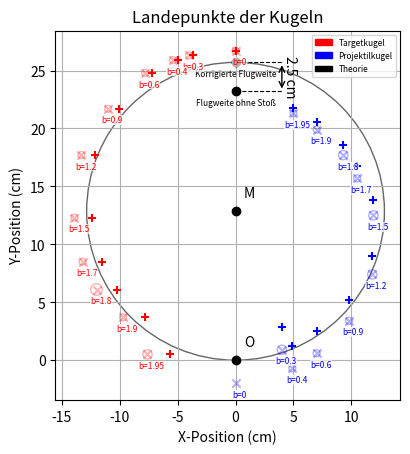

Here is the Python script that generated this plot: (Note: this script raises an exception after producing the figure.)
import matplotlib.pyplot as plt
from matplotlib.patches import Circle, Patch
from math import sqrt

mode = "korrigiert"  # "korrigiert" oder "unkorrigiert"


x_p = [0, 4, 4.9, 7, 9.8, 11.8, 11.9, 10.5, 9.3, 7, 5]
y_p = [-2, 0.9, -0.7, 0.6, 3.4, 7.4, 12.5, 15.7, 17.7, 19.9, 21.3]
unsicherheit1 = [0, 0.4, 0.3, 0.3, 0.3, 0.4, 0.4, 0.3, 0.4, 0.3, 0.3]

x_t = [0, -4, -5.4, -7.8, -11.0, -13.3, -13.9, -13.2, -12, -9.7, -7.6]
y_t = [26.7, 26.3, 25.9, 24.8, 21.7, 17.7, 12.3, 8.5, 6.1, 3.7, 0.5]
unsicherheit2 = [0.3, 0.3, 0.3, 0.3, 0.3, 0.3, 0.3, 0.3, 0.5, 0.3, 0.4]

b = [0, 0.3, 0.4, 0.6, 0.9, 1.2, 1.5, 1.7, 1.8, 1.9, 1.95]
a = []
for i in b:
    a.append(sqrt(2*2 - i*i))

y_p_corr = [y_p[i] + a[i] for i in range(len(y_p))]
x_t_corr = [x_t[i] + b[i] for i in range(len(x_t))]

fig, ax = plt.subplots()

if mode == "korrigiert":
    ax.scatter(x_p, y_p_corr, marker='+', color='blue', zorder=3)
    ax.scatter(x_t_corr, y_t, marker='+', color='red', zorder=3)
    filename = "LandepunkteStossUndKorrektur.png"
    alphaOrig = 0.3
else:
    alphaOrig = 1
    filename = "LandepunkteStoss.png"

ax.scatter(0, 0, marker='o', color='black', zorder=4, label='Ursprung',)
ax.annotate('O', (0, 0), textcoords="offset points", xytext=(10,10), ha='center')
ax.scatter(0, 25.7/2, marker='o', color='black', zorder=4, label='M')
ax.annotate('M', (0, 25.7/2), textcoords="offset points", xytext=(10,10), ha='center')
ax.scatter(0, 23.2, marker='o', color='black', zorder=4, label='Flugweite ohne Stoß')
ax.annotate('Flugweite ohne Stoß', (0, 23.2), textcoords="offset points", xytext=(0,-10), ha='center', fontsize=6)
ax.scatter(0, 25.7, marker='o', color='black', zorder=4, label='Korrigierte Flugweite')
ax.annotate('Korrigierte Flugweite', (0, 25.7), textcoords="offset points", xytext=(0,-10), ha='center', fontsize=6)
kreis_m = Circle((0, 25.7/2), 25.7/2,
                 edgecolor='black',
                 facecolor='none',
                 alpha=0.6,
                 linewidth=1)
ax.add_patch(kreis_m)

ax.scatter(x_p, y_p, marker='x', color='blue', zorder=3, alpha=alphaOrig)
ax.scatter(x_t, y_t, marker='x', color='red', zorder=3, alpha=alphaOrig)



# Unsicherheitskreise für Datensatz 1
for xi, yi, r, bi in zip(x_p, y_p, unsicherheit1, b):
    if r > 0:  # keine Kreise bei Radius 0
        kreis = Circle((xi, yi), r,
                       edgecolor='blue',
                       facecolor='none',
                       alpha=alphaOrig,
                       linewidth=1)
        ax.add_patch(kreis)
    ax.annotate(f"b={bi}",
                (xi, yi),
                backgroundcolor='white',
                bbox=dict(
                    facecolor='white',
                    alpha=0.7,
                    edgecolor='none',
                    boxstyle='square,pad=0.05',
                ),
                zorder=5,
                textcoords="offset points",
                xytext=(3, -10),
                fontsize=6,
                color='blue',
                ha = 'center')

# Unsicherheitskreise für Datensatz 2
for xi, yi, r, bi in zip(x_t, y_t, unsicherheit2, b):
    kreis = Circle((xi, yi), r,
                   edgecolor='red',
                   facecolor='none',
                   alpha=alphaOrig,
                   linewidth=1)
    ax.add_patch(kreis)
    ax.annotate(f"b={bi}",
                (xi, yi),
                backgroundcolor='white',
                bbox=dict(
                    facecolor='white',
                    alpha=0.7,
                    edgecolor='none',
                    boxstyle='square,pad=0.05',
                ),
                zorder=5,
                textcoords="offset points",
                xytext=(3, -10),
                fontsize=6,
                color='red',
                ha = 'center')


# Bemaßung zwischen ohne Stoß und korrigiert
y1 = 23.2
y2 = 25.7
x_dim = 4  # etwas links neben der y-Achse

ax.annotate(
    "",
    xy=(x_dim, y1),
    xytext=(x_dim, y2),
    arrowprops=dict(arrowstyle="<->")
)

ax.plot([0, x_dim], [y1, y1], color='black', linewidth=0.8, linestyle='dashed')
ax.plot([0, x_dim], [y2, y2], color='black', linewidth=0.8, linestyle='dashed')

# Maßtext
ax.text(
    x_dim + 1.3,
    (y1 + y2) / 2,
    f"{y2 - y1:.1f} cm",
    rotation=-90,
    va="center",
    ha="right"
)

# Unsicherheitskreise für Datensatz 1 + b-Wert beschriften

# Achsenbeschriftung
ax.set_xlabel("X-Position (cm)")
ax.set_ylabel("Y-Position (cm)")
ax.set_title("Landepunkte der Kugeln")

# Gleich skalierte Achsen (wichtig für echte Kreise!)
ax.set_aspect('equal', 'box')

# Gitter
ax.grid(True)

red_patch = Patch(color='red', label='Targetkugel')
blue_patch = Patch(color='blue', label='Projektilkugel')
plt.legend(handles=[red_patch, blue_patch, Patch(color='black', label='Theorie')], loc='upper right', fontsize=6)

# plt.show()
plt.savefig(f"./01_STO/Images/{filename}", dpi=1000, bbox_inches='tight')